Image classification data set "dataset" (Emazer01/Tani-Cek on GitHub). Class labels (16): onion moler disease, onion trotol disease, cabai antraknosa, cabai bercak daun, cabai keriting, cabai sehat, jagung bulai, jagung karat, jagung sehat, corn turcicum blight, kedelai karat, padi bercak coklat, rice blast, padi hawar daun, padi sehat, tomat hawar.

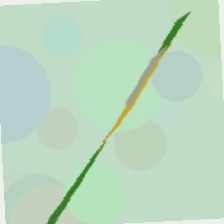
Label: padi hawar daun

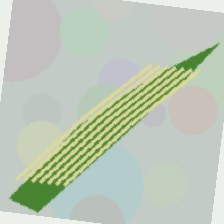
Label: jagung bulai

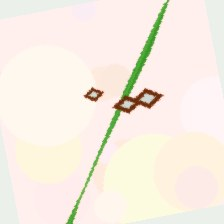
Label: rice blast

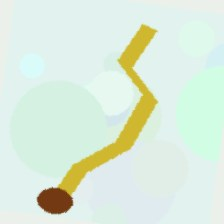
Label: onion moler disease

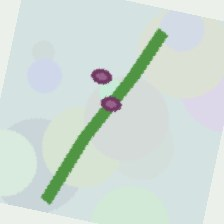
Label: onion trotol disease

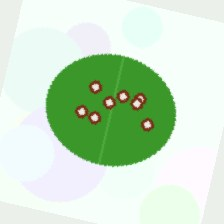
Label: cabai bercak daun
